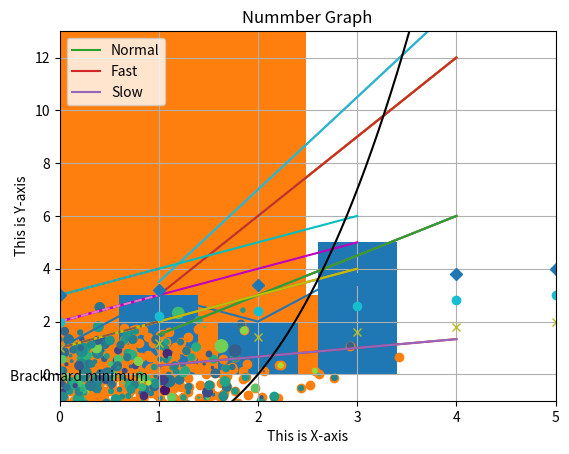

Reproduce this figure in Python.
# -*- coding: utf-8 -*-
"""
Created on Fri May 12 15:02:12 2023

[redacted]
"""
#single line plot
import matplotlib.pyplot as plt
plt.plot([1,3,2,4])
plt.show()
#multiline plot
x=range(1,5)
plt.plot(x,[i*1.5 for i in x])
plt.grid(True)
plt.plot(x,[i*3.0 for i in x])
plt.grid(True)
plt.plot(x,[i/3.0 for i in x])
plt.grid(True)
plt.show()
#############################################
#Grid ,axes and labels
import numpy as np
x=np.arange(1,5)
plt.plot(x,x*1.5,x,x*3.0,x,x*3.5)
plt.grid(True)
plt.show()
#############################################
#Handling axes
x=np.arange(1,5)
plt.plot(x,x*1.5,x,x*3.0,x,x*3.5)
plt.axis()#show current valueslimit
plt.axis([0,5,-1,13])
#[xminn,xmax,yminn,ymax]
plt.show()

##############################################
#adding labels
plt.plot([1,2,3,4])
plt.xlabel("This is X-axis")
plt.ylabel("This is Y-axis")
plt.show()
##############################################
#Adding Title
plt.plot([1,2,3,4])
plt.title("Nummber Graph")
plt.show()
##############################################
#Adding legend
x=np.arange(1,5)
plt.plot(x,x*1.5,label='Normal')
plt.plot(x,x*3.0,label='Fast')
plt.plot(x,x/3,label='Slow')
plt.legend()
plt.show()
##############################################
#Control colors
y=np.arange(1,5)
plt.plot(y,'y')
plt.plot(y+1,'m')
plt.plot(y+2,'c')
plt.show()
#############################################
#Specifying style in multiline plots
y=np.arange(1,3)
plt.plot(y,'y',y+1,'m',y+2,'c')
plt.show()
#control line style
y=np.arange(1,3)
plt.plot(y,'-.',y+1,'--',y+2,':')
plt.show()
#control markers style
y=np.arange(1,3,0.2)
plt.plot(y,'x',y+1,'o',y+2,'D')
plt.show()
#Histogram charts
y=np.random.randn(1000)
plt.hist(y)
plt.show()
#################################################
#bar graph/univariable analysis
plt.bar([1,2,3],[3,2,5])
plt.show()
################################################
#Scatter plots
#Bivariate analysis
x=np.random.randn(1000)
y=np.random.randn(1000)
plt.scatter(x,y)
plt.show()
##############################################
#Giving size AND colour
size=25*np.random.randn(1000)
colors=np.random.randn(1000)
plt.scatter(x,y,s=size,c=colors)
plt.show()
###############################################
#Adding text
x=np.linspace(-4,4,1024)#graph limit(Co-oradinate limit)
y=.25*(x+4.)*(x+1.)*(x-2.)
plt.text(-0.5,-0.25,'Brackmard minimum')
plt.plot(x,y,c='k')
plt.show()
##################################################












































